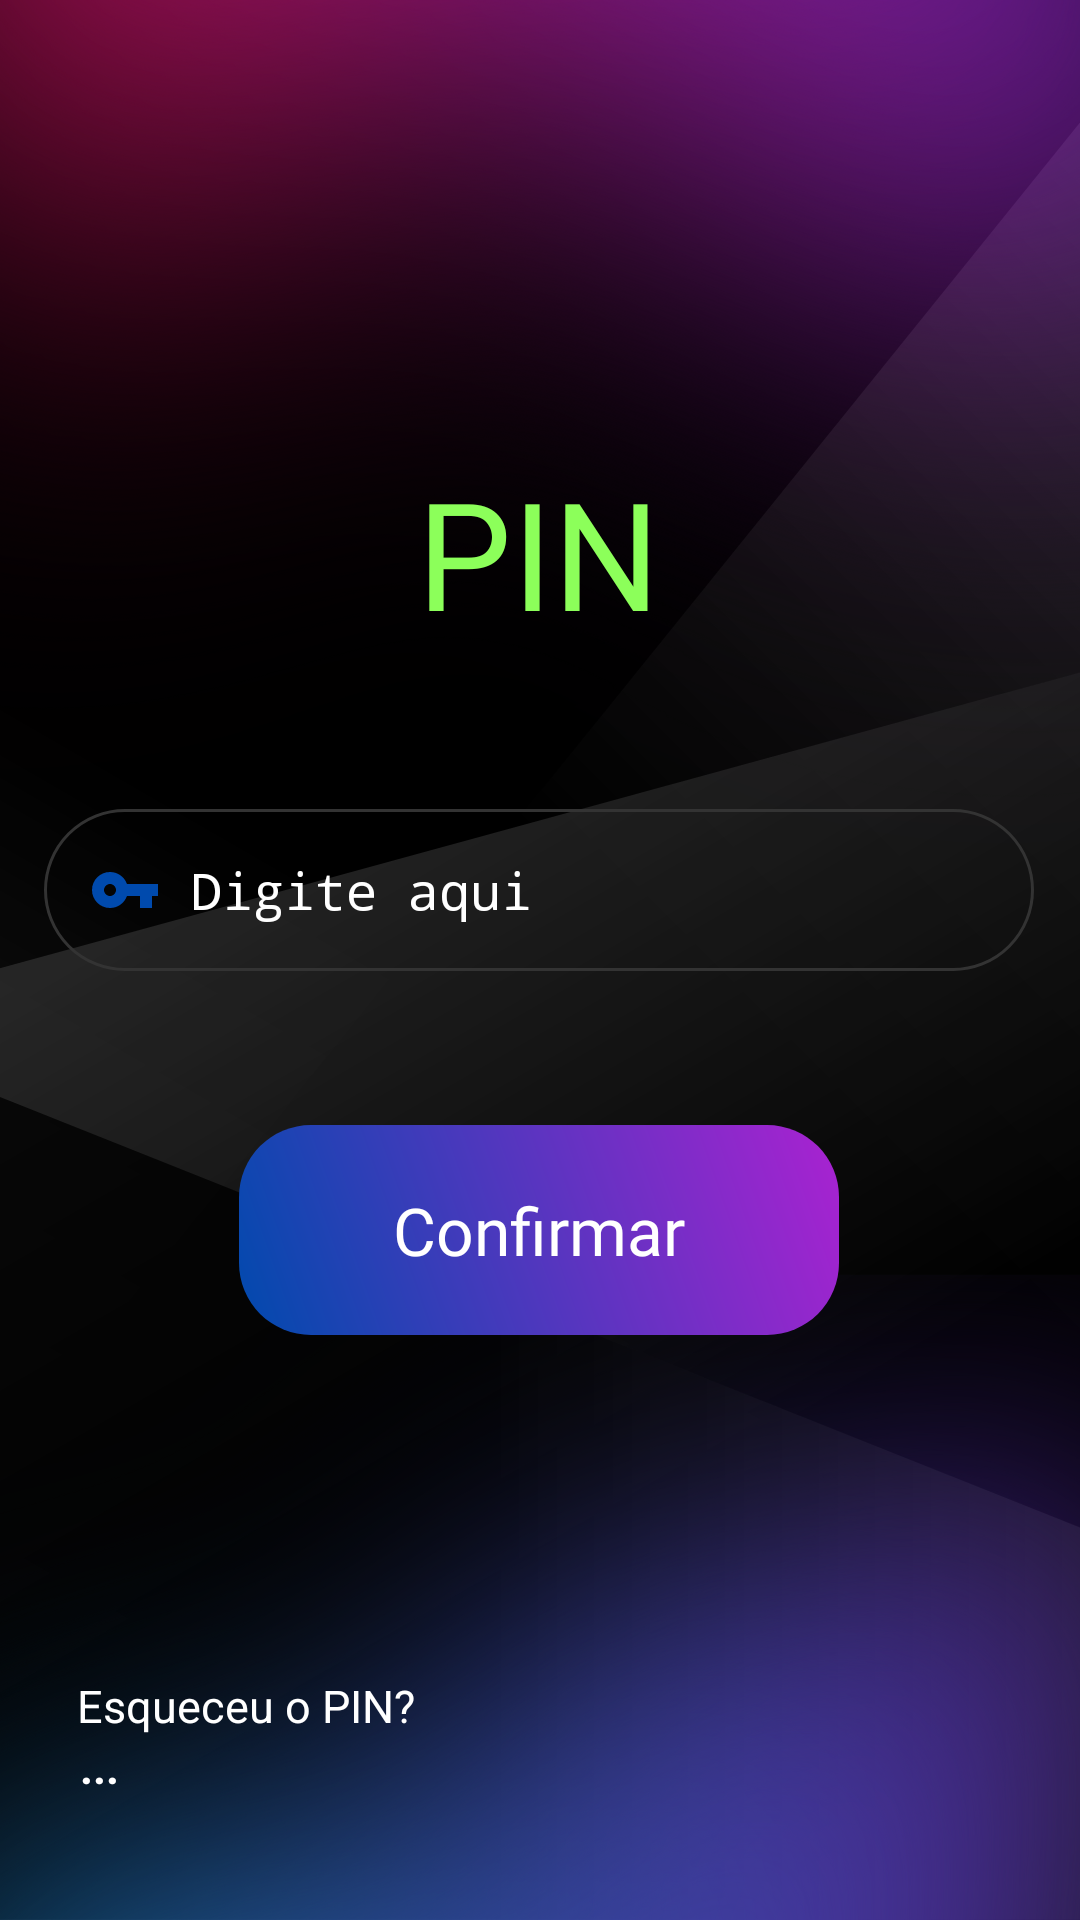

The Android layout XML behind this screen, and the referenced resources:
<!-- AndroidManifest.xml: activity theme android:Theme.Black.NoTitleBar.Fullscreen -->
<!-- res/layout/lock_screen.xml -->
<?xml version="1.0" encoding="utf-8"?>
<androidx.constraintlayout.widget.ConstraintLayout xmlns:android="http://schemas.android.com/apk/res/android"
    xmlns:app="http://schemas.android.com/apk/res-auto"
    xmlns:tools="http://schemas.android.com/tools"
    android:layout_width="match_parent"
    android:layout_height="match_parent"
    android:background="@drawable/lock_screen">

    <TextView
        android:id="@+id/textPIN"
        android:layout_width="wrap_content"
        android:layout_height="wrap_content"
        android:layout_gravity="center"
        android:fontFamily="@font/jetbrains_mono_bold"
        android:text="PIN"
        android:textAlignment="center"
        android:textColor="@color/green_lemon"
        android:textSize="50sp"
        app:layout_constraintBottom_toBottomOf="parent"
        app:layout_constraintEnd_toEndOf="parent"
        app:layout_constraintHorizontal_bias="0.498"
        app:layout_constraintStart_toStartOf="parent"
        app:layout_constraintTop_toTopOf="parent"
        app:layout_constraintVertical_bias="0.263" />

    <EditText
        android:id="@+id/passwordPINInput"
        android:layout_width="330sp"
        android:layout_height="wrap_content"
        android:background="@drawable/rounded_corner"
        android:drawableStart="@drawable/key_secret_edit"
        android:drawablePadding="10dp"
        android:hint="Digite aqui"
        android:inputType="textPassword"
        android:padding="15dp"
        android:textColor="@color/white"
        android:textColorHint="@color/white"
        android:textSize="17sp"
        app:layout_constraintBottom_toBottomOf="parent"
        app:layout_constraintEnd_toEndOf="parent"
        app:layout_constraintHorizontal_bias="0.493"
        app:layout_constraintStart_toStartOf="parent"
        app:layout_constraintTop_toTopOf="parent"
        app:layout_constraintVertical_bias="0.46" />

    <TextView
        android:id="@+id/txtPIN"
        android:layout_width="wrap_content"
        android:layout_height="wrap_content"
        android:gravity="center"
        android:text="Esqueceu o PIN?"
        android:textColor="@color/white"
        android:textSize="15sp"
        app:layout_constraintBottom_toBottomOf="parent"
        app:layout_constraintEnd_toEndOf="parent"
        app:layout_constraintHorizontal_bias="0.104"
        app:layout_constraintStart_toStartOf="parent"
        app:layout_constraintTop_toTopOf="parent"
        app:layout_constraintVertical_bias="0.901" />

    <TextView
        android:id="@+id/PIN"
        android:layout_width="wrap_content"
        android:layout_height="wrap_content"
        android:gravity="center"
        android:text="..."
        android:textColor="@color/white"
        android:textSize="15sp"
        android:textStyle="bold"
        app:layout_constraintBottom_toBottomOf="parent"
        app:layout_constraintEnd_toEndOf="parent"
        app:layout_constraintHorizontal_bias="0.077"
        app:layout_constraintStart_toStartOf="parent"
        app:layout_constraintTop_toBottomOf="@+id/txtPIN"
        app:layout_constraintVertical_bias="0.0" />

    <Button
        android:id="@+id/btnConfirmPIN"
        android:layout_width="200dp"
        android:layout_height="70dp"
        android:background="@drawable/gradient"
        android:fontFamily="@font/jetbrains_mono_bold"
        android:text="Confirmar"
        android:textColor="@color/white"
        android:textSize="22sp"
        app:layout_constraintBottom_toBottomOf="parent"
        app:layout_constraintEnd_toEndOf="parent"
        app:layout_constraintHorizontal_bias="0.497"
        app:layout_constraintStart_toStartOf="parent"
        app:layout_constraintTop_toTopOf="parent"
        app:layout_constraintVertical_bias="0.658" />

</androidx.constraintlayout.widget.ConstraintLayout>
<!-- resources referenced by this layout -->
<resources>
  <color name="green_lemon">#8CFF5A</color>
  <color name="white">#FFFFFFFF</color>
  <!-- drawable gradient (drawable) -->
  <?xml version="1.0" encoding="utf-8"?>
  <shape xmlns:android="http://schemas.android.com/apk/res/android" android:shape="rectangle">
      <gradient
          android:angle="45"
          android:startColor="@color/blue"
          android:endColor="@color/purple"
          />
      <corners android:radius="24dp" />
  </shape>
  <!-- drawable key_secret_edit (drawable) -->
  <vector xmlns:android="http://schemas.android.com/apk/res/android" android:height="24dp" android:tint="#004AAD" android:viewportHeight="24" android:viewportWidth="24" android:width="24dp">
        
      <path android:fillColor="@android:color/white" android:pathData="M12.65,10C11.83,7.67 9.61,6 7,6c-3.31,0 -6,2.69 -6,6s2.69,6 6,6c2.61,0 4.83,-1.67 5.65,-4H17v4h4v-4h2v-4H12.65zM7,14c-1.1,0 -2,-0.9 -2,-2s0.9,-2 2,-2 2,0.9 2,2 -0.9,2 -2,2z"/>
      
  </vector>
  <!-- drawable lock_screen: png bitmap (drawable, 669887 bytes) -->
  <!-- drawable rounded_corner (drawable) -->
  <?xml version="1.0" encoding="utf-8"?>
  <shape xmlns:android="http://schemas.android.com/apk/res/android"
      android:shape="rectangle"
      >
      <corners android:radius="30dp" />
      <stroke android:width="1dip" android:color="@color/gray" />
  
  </shape>
  <color name="blue">#004AAD</color>
  <color name="purple">#AA22D1</color>
  <color name="gray">#333333</color>
</resources>
